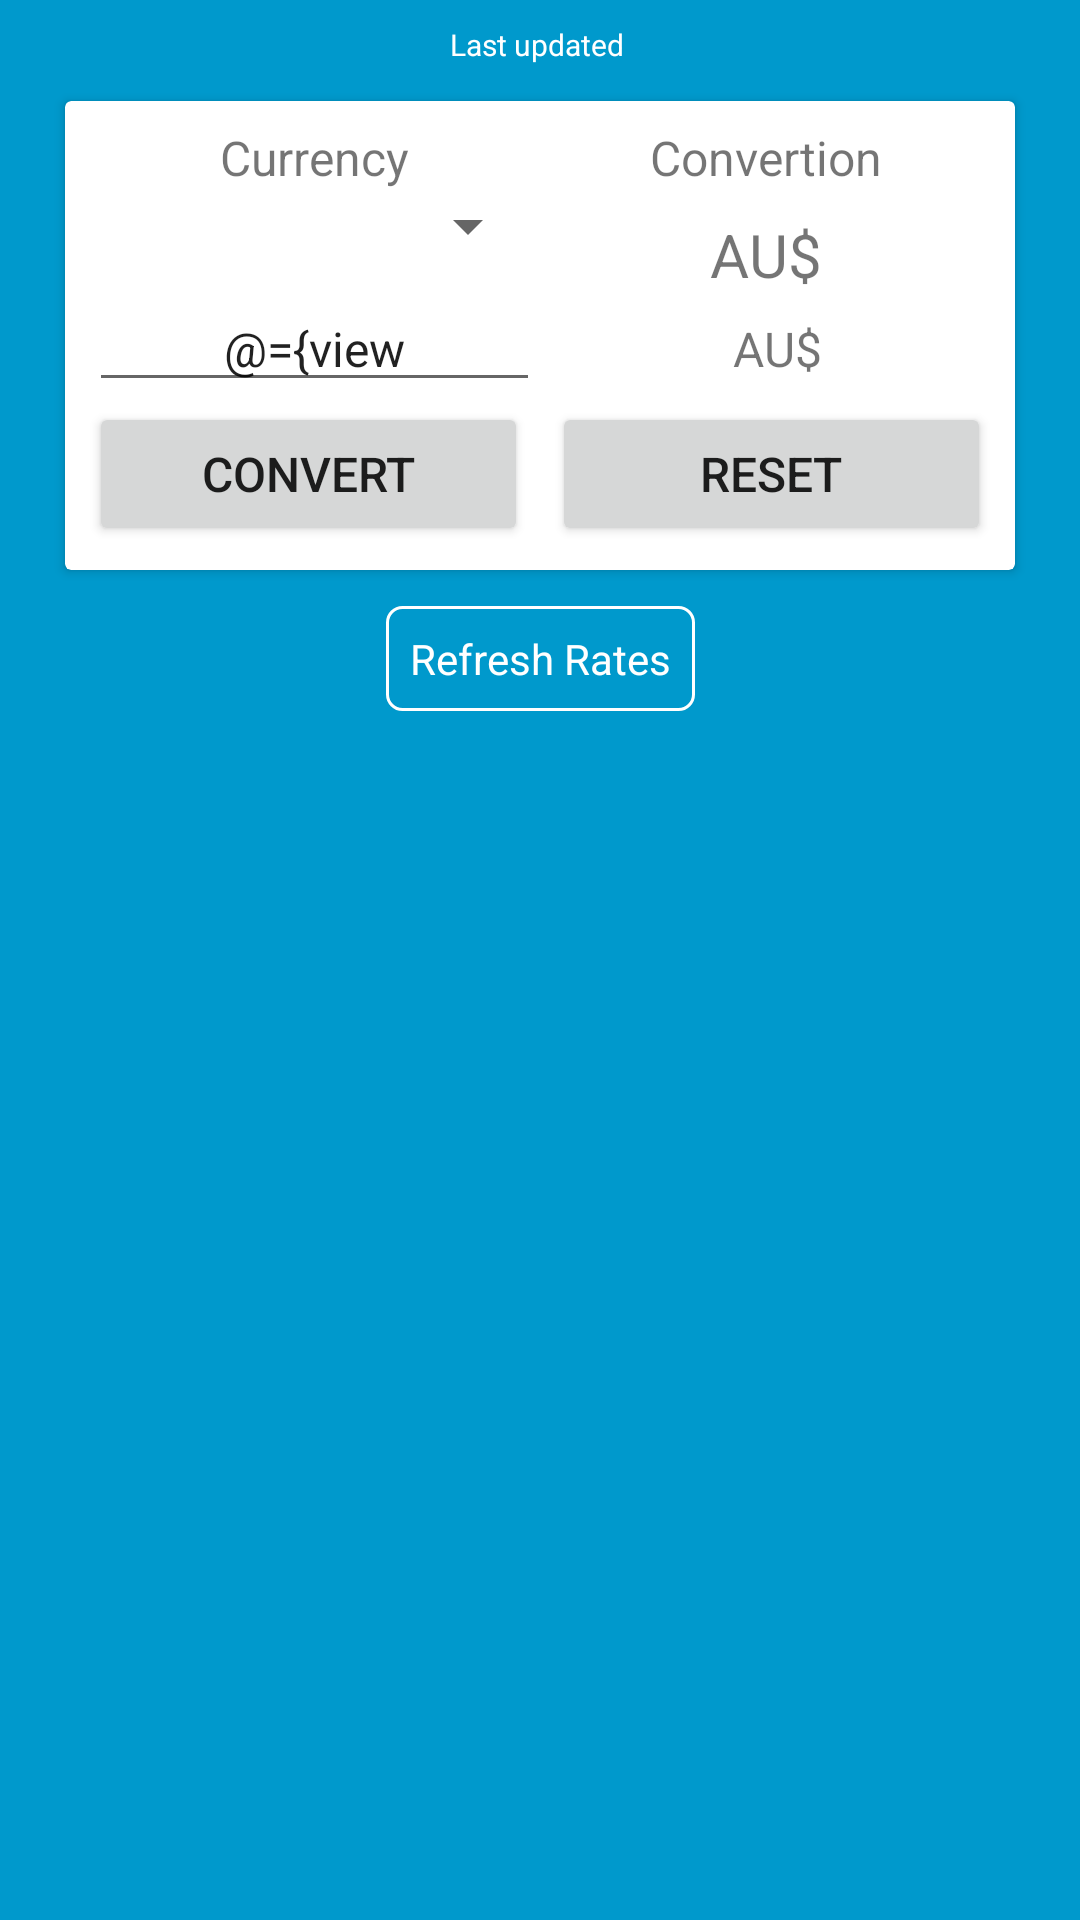

The Android layout XML behind this screen, and the referenced resources:
<!-- AndroidManifest.xml: application theme Theme.CurrencyConverterDemo -->
<!-- res/layout/fragment_currency_converter.xml -->
<?xml version="1.0" encoding="utf-8"?>
<layout xmlns:android="http://schemas.android.com/apk/res/android"
    xmlns:tools="http://schemas.android.com/tools">

    <data>

        <variable
            name="viewModel"
            type="com.example.currencyconverterdemo.ui.fragment.CurrencyConverterViewModel" />
    </data>

    <androidx.constraintlayout.widget.ConstraintLayout xmlns:app="http://schemas.android.com/apk/res-auto"
        xmlns:card_view="http://schemas.android.com/tools"
        android:layout_width="match_parent"
        android:layout_height="match_parent"
        android:background="@android:color/holo_blue_dark">

        <ProgressBar
            android:id="@+id/progressbar"
            style="?android:attr/progressBarStyleHorizontal"
            android:layout_width="fill_parent"
            android:layout_height="wrap_content"
            android:layout_marginTop="@dimen/progress_bar_top_spacing"
            android:backgroundTint="@color/white"
            android:elevation="@dimen/medium_spacing"
            android:indeterminate="true"
            android:indeterminateTint="@color/purple_200"
            android:max="100"
            android:visibility="gone"
            app:layout_constraintLeft_toLeftOf="parent"
            app:layout_constraintTop_toTopOf="parent"
            tools:targetApi="lollipop" />

        <androidx.constraintlayout.widget.Guideline
            android:id="@+id/guideline_left"
            android:layout_width="wrap_content"
            android:layout_height="wrap_content"
            android:orientation="vertical"
            app:layout_constraintGuide_percent="0.06" />

        <androidx.constraintlayout.widget.Guideline
            android:id="@+id/guideline_right"
            android:layout_width="wrap_content"
            android:layout_height="wrap_content"
            android:orientation="vertical"
            app:layout_constraintGuide_percent="0.94" />

        <TextView
            android:id="@+id/txt_update"
            android:layout_width="0dp"
            android:layout_height="wrap_content"
            android:layout_marginTop="@dimen/medium_spacing"
            android:gravity="center"
            android:text="@string/update_text"
            android:textColor="@color/white"
            android:textSize="@dimen/small_text_size"
            app:layout_constraintLeft_toLeftOf="@id/guideline_left"
            app:layout_constraintRight_toRightOf="@id/guideline_right"
            app:layout_constraintTop_toTopOf="parent" />

        <androidx.cardview.widget.CardView
            android:id="@+id/cv_dash"
            android:layout_width="0dp"
            android:layout_height="wrap_content"
            android:layout_marginTop="@dimen/large_spacing"
            app:layout_constraintLeft_toLeftOf="@id/guideline_left"
            app:layout_constraintRight_toRightOf="@id/guideline_right"
            app:layout_constraintTop_toBottomOf="@id/txt_update"
            card_view:cardCornerRadius="@dimen/medium_spacing"
            card_view:cardElevation="@dimen/regular_spacing">

            <androidx.constraintlayout.widget.ConstraintLayout
                android:layout_width="match_parent"
                android:layout_height="match_parent"
                android:padding="@dimen/medium_spacing">

                <TextView
                    android:id="@+id/txt_convert"
                    android:layout_width="0dp"
                    android:layout_height="wrap_content"
                    android:gravity="center"
                    android:text="@string/title_currency"
                    android:textSize="@dimen/medium_text_size"
                    app:layout_constraintLeft_toLeftOf="parent"
                    app:layout_constraintTop_toTopOf="parent"
                    app:layout_constraintWidth_percent="0.5" />

                <TextView
                    android:id="@+id/txt_convert2"
                    android:layout_width="0dp"
                    android:layout_height="wrap_content"
                    android:gravity="center"
                    android:text="@string/title_convert"
                    android:textSize="@dimen/medium_text_size"
                    app:layout_constraintLeft_toRightOf="@+id/txt_convert"
                    app:layout_constraintTop_toTopOf="parent"
                    app:layout_constraintWidth_percent="0.5" />

                <FrameLayout
                    android:id="@+id/container_spinner"
                    android:layout_width="0dp"
                    android:layout_height="wrap_content"
                    android:background="@drawable/currency_spinner_bg"
                    android:gravity="center"
                    app:layout_constraintLeft_toLeftOf="parent"
                    app:layout_constraintTop_toBottomOf="@id/txt_convert"
                    app:layout_constraintWidth_percent="0.5">

                    <Spinner
                        android:id="@+id/spn_currency"
                        android:layout_width="match_parent"
                        android:layout_height="wrap_content" />
                </FrameLayout>

                <TextView
                    android:id="@+id/txt_country2"
                    android:layout_width="0dp"
                    android:layout_height="wrap_content"
                    android:layout_marginTop="@dimen/medium_spacing"
                    android:gravity="center"
                    android:text="@string/txt_aud"
                    android:textSize="@dimen/large_text_size"
                    app:layout_constraintLeft_toRightOf="@+id/container_spinner"
                    app:layout_constraintTop_toBottomOf="@id/txt_convert2"
                    app:layout_constraintWidth_percent="0.5" />

                <TextView
                    android:id="@+id/txt_currency"
                    android:layout_width="0dp"
                    android:layout_height="wrap_content"
                    android:layout_margin="@dimen/regular_spacing"
                    android:gravity="center"
                    android:text="@string/txt_aud"
                    android:textSize="@dimen/medium_text_size"
                    app:layout_constraintBottom_toTopOf="@id/btn_reset"
                    app:layout_constraintLeft_toRightOf="@+id/container_spinner"
                    app:layout_constraintTop_toBottomOf="@id/txt_country2"
                    app:layout_constraintWidth_percent="0.5" />

                <EditText
                    android:id="@+id/et_amount"
                    android:layout_width="0dp"
                    android:layout_height="wrap_content"
                    android:layout_marginTop="@dimen/medium_spacing"
                    android:autofillHints="@string/default_available_amount"
                    android:gravity="center"
                    android:inputType="number"
                    android:maxLength="7"
                    android:text="@={viewModel.availableAmount}"
                    android:textSize="@dimen/medium_text_size"
                    app:layout_constraintLeft_toLeftOf="parent"
                    app:layout_constraintTop_toBottomOf="@id/container_spinner"
                    app:layout_constraintWidth_percent="0.5"
                    card_view:ignore="LabelFor" />

                <Button
                    android:id="@+id/btn_convert"
                    android:layout_width="0dp"
                    android:layout_height="wrap_content"
                    android:layout_marginEnd="@dimen/regular_spacing"
                    android:layout_marginRight="@dimen/regular_spacing"
                    android:gravity="center"
                    android:onClick="@{() -> viewModel.convertRates()}"
                    android:padding="@dimen/medium_spacing"
                    android:text="@string/btn_convert_text"
                    android:textSize="@dimen/medium_text_size"
                    app:layout_constraintEnd_toStartOf="@+id/btn_reset"
                    app:layout_constraintHorizontal_chainStyle="spread"
                    app:layout_constraintStart_toStartOf="parent"
                    app:layout_constraintTop_toBottomOf="@id/et_amount" />

                <Button
                    android:id="@+id/btn_reset"
                    android:layout_width="0dp"
                    android:layout_height="wrap_content"
                    android:layout_marginStart="@dimen/regular_spacing"
                    android:layout_marginLeft="@dimen/regular_spacing"
                    android:gravity="center"
                    android:onClick="@{() -> viewModel.resetScreenData()}"
                    android:padding="@dimen/medium_spacing"
                    android:text="@string/btn_reset_text"
                    android:textSize="@dimen/medium_text_size"
                    app:layout_constraintEnd_toEndOf="parent"
                    app:layout_constraintHorizontal_chainStyle="spread"
                    app:layout_constraintStart_toEndOf="@+id/btn_convert"
                    app:layout_constraintTop_toBottomOf="@id/et_amount" />

            </androidx.constraintlayout.widget.ConstraintLayout>
        </androidx.cardview.widget.CardView>

        <TextView
            android:layout_width="wrap_content"
            android:layout_height="wrap_content"
            android:layout_margin="@dimen/large_spacing"
            android:background="@drawable/currency_spinner_bg"
            android:gravity="center"
            android:onClick="@{() -> viewModel. refreshScreen()}"
            android:padding="@dimen/medium_spacing"
            android:text="@string/txt_refresh_rates"
            android:textColor="@color/white"
            app:layout_constraintLeft_toLeftOf="@id/guideline_left"
            app:layout_constraintRight_toRightOf="@id/guideline_right"
            app:layout_constraintTop_toBottomOf="@id/cv_dash" />

        <TextView
            android:id="@+id/txt_one_unit_price"
            android:layout_width="match_parent"
            android:layout_height="wrap_content"
            android:layout_margin="@dimen/medium_spacing"
            android:gravity="center"
            android:textColor="@color/white"
            android:textSize="@dimen/medium_text_size"
            app:layout_constraintBottom_toBottomOf="parent"
            app:layout_constraintLeft_toLeftOf="@id/guideline_left"
            app:layout_constraintRight_toRightOf="@id/guideline_right" />
    </androidx.constraintlayout.widget.ConstraintLayout>
</layout>
<!-- resources referenced by this layout -->
<resources>
  <dimen name="large_spacing">12dp</dimen>
  <dimen name="large_text_size">20sp</dimen>
  <dimen name="medium_spacing">8dp</dimen>
  <dimen name="medium_text_size">16sp</dimen>
  <dimen name="progress_bar_top_spacing">-7dp</dimen>
  <dimen name="regular_spacing">4dp</dimen>
  <dimen name="small_text_size">10sp</dimen>
  <!-- drawable currency_spinner_bg (drawable) -->
  <?xml version="1.0" encoding="utf-8"?>
  <shape xmlns:android="http://schemas.android.com/apk/res/android"
      android:shape="rectangle">
      <solid android:color="@android:color/transparent"/>
      <corners android:radius="5dp"/>
      <stroke android:width="1dp"
          android:color="@color/white"/>
  </shape>
  <string name="btn_convert_text">Convert</string>
  <string name="btn_reset_text">Reset</string>
  <string name="default_available_amount">0.00</string>
  <string name="title_convert">Convertion</string>
  <string name="title_currency">Currency</string>
  <string name="txt_aud">AU$</string>
  <string name="txt_refresh_rates">Refresh Rates</string>
  <string name="update_text">"Last updated "</string>
  <style name="Theme.CurrencyConverterDemo" parent="Theme.MaterialComponents.DayNight.DarkActionBar">
          
          <item name="colorPrimary">@color/purple_500</item>
          <item name="colorPrimaryVariant">@color/purple_700</item>
          <item name="colorOnPrimary">@color/white</item>
          
          <item name="colorSecondary">@color/teal_200</item>
          <item name="colorSecondaryVariant">@color/teal_700</item>
          <item name="colorOnSecondary">@color/black</item>
          
          <item name="android:statusBarColor" tools:targetApi="l">?attr/colorPrimaryVariant</item>
          
      </style>
  <!-- not gathered from this repository: default colours our renderer supplied (Android Studio template values) -->
  <color name="purple_200">#FFBB86FC</color>
  <color name="purple_500">#FF6200EE</color>
  <color name="purple_700">#FF3700B3</color>
  <color name="teal_200">#FF03DAC5</color>
  <color name="teal_700">#FF018786</color>
  <color name="black">#FF000000</color>
  <color name="white">#FFFFFFFF</color>
</resources>
